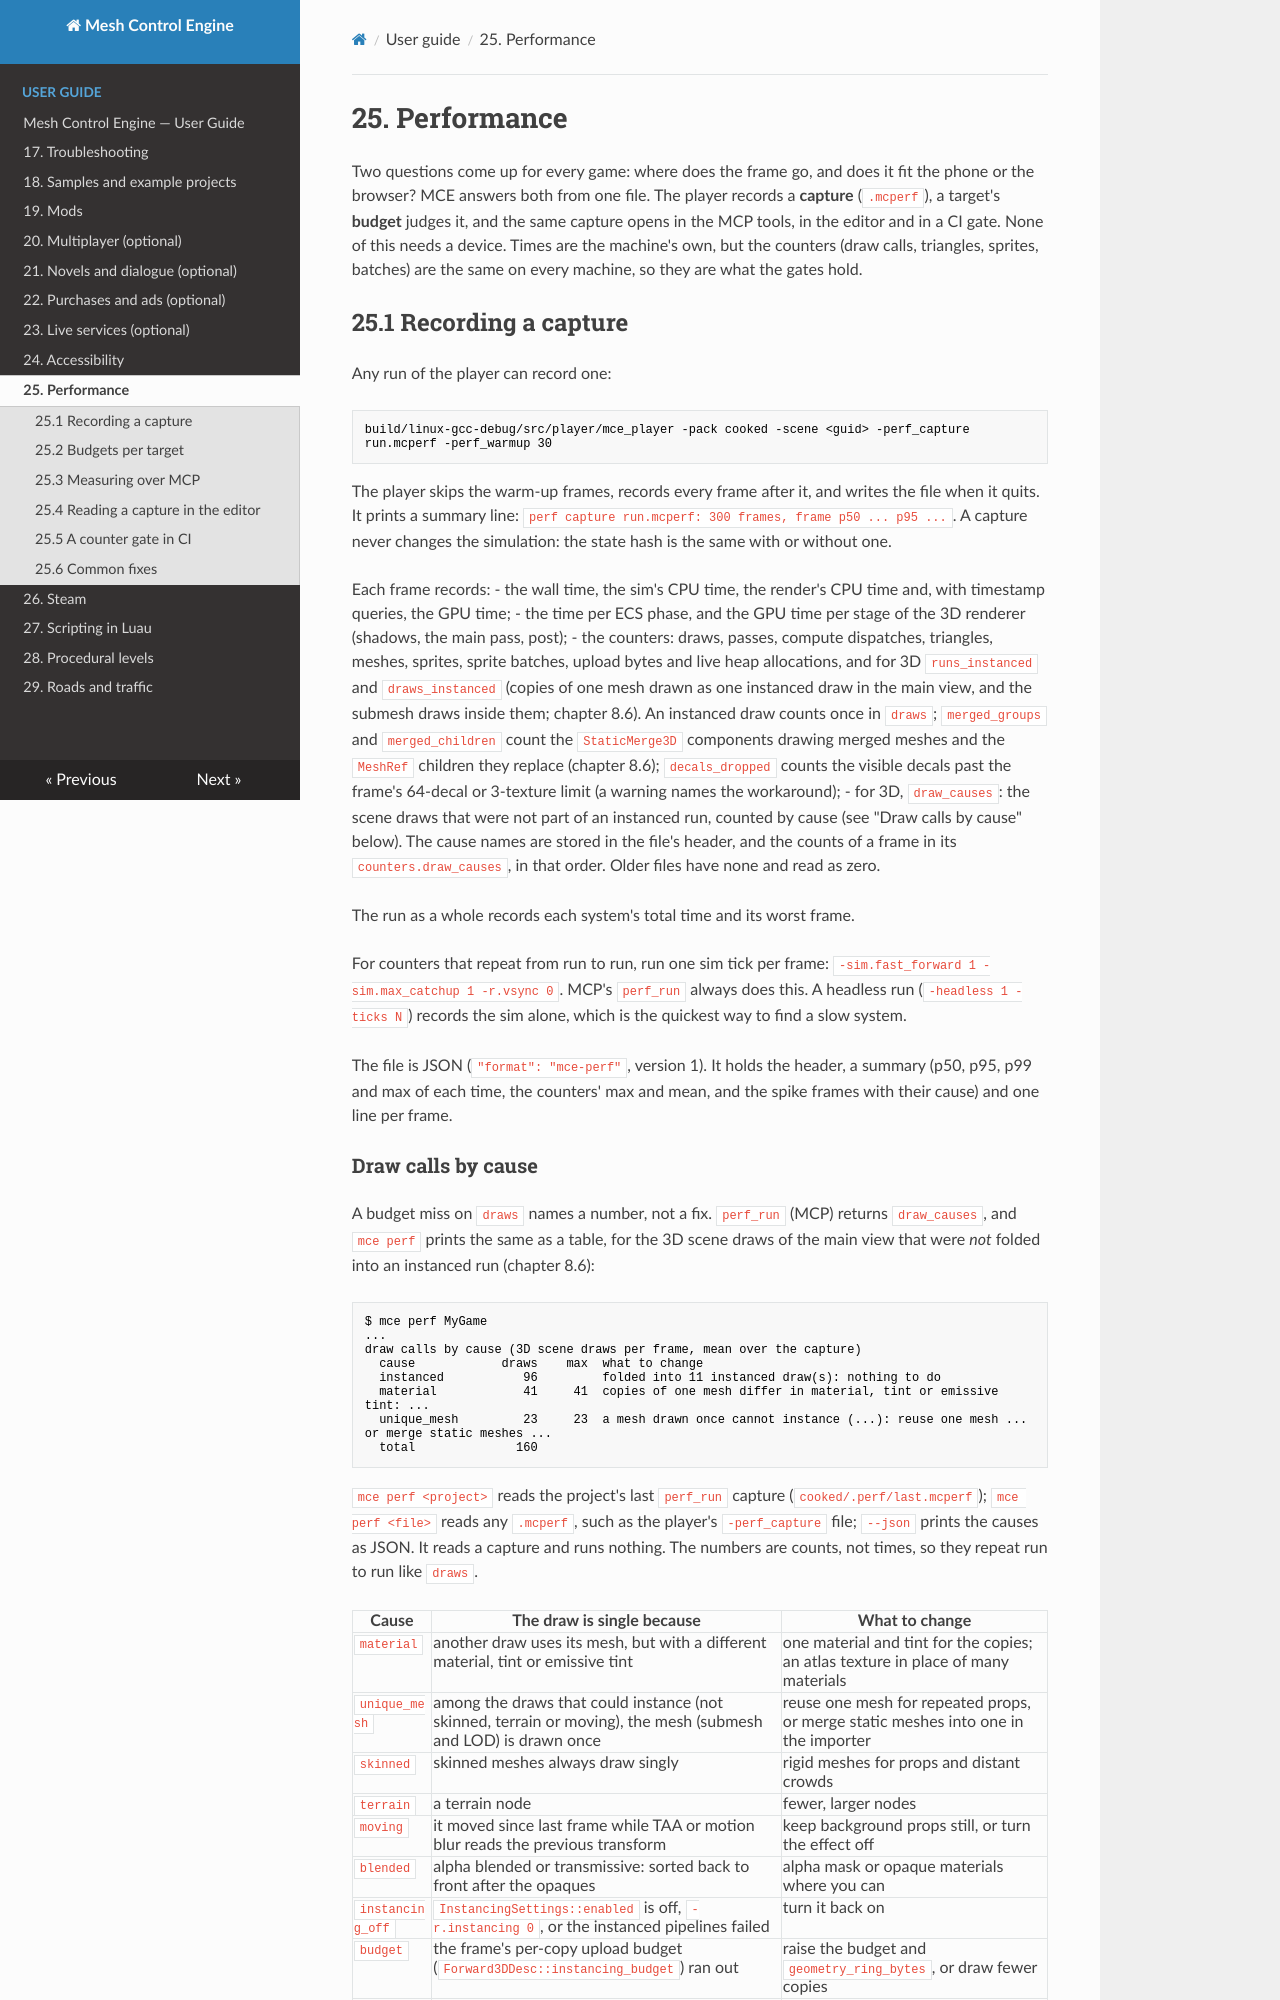

repository: sberkan09/mesh_control_engine · page: user-guide/25-performance/index.html · generator: mkdocs

# 25. Performance

Two questions come up for every game: where does the frame go, and does it fit the phone or the
browser? MCE answers both from one file. The player records a **capture** (`.mcperf`), a target's
**budget** judges it, and the same capture opens in the MCP tools, in the editor and in a CI gate.
None of this needs a device. Times are the machine's own, but the counters (draw calls, triangles,
sprites, batches) are the same on every machine, so they are what the gates hold.

## 25.1 Recording a capture

Any run of the player can record one:

```
build/linux-gcc-debug/src/player/mce_player -pack cooked -scene <guid> -perf_capture run.mcperf -perf_warmup 30
```

The player skips the warm-up frames, records every frame after it, and writes the file when it
quits. It prints a summary line: `perf capture run.mcperf: 300 frames, frame p50 ... p95 ...`. A
capture never changes the simulation: the state hash is the same with or without one.

Each frame records:
- the wall time, the sim's CPU time, the render's CPU time and, with timestamp queries, the GPU time;
- the time per ECS phase, and the GPU time per stage of the 3D renderer (shadows, the main pass, post);
- the counters: draws, passes, compute dispatches, triangles, meshes, sprites, sprite batches,
  upload bytes and live heap allocations, and for 3D `runs_instanced` and `draws_instanced` (copies of one
  mesh drawn as one instanced draw in the main view, and the submesh draws inside them; chapter 8.6). An
  instanced draw counts once in `draws`; `merged_groups` and `merged_children` count the `StaticMerge3D` components drawing merged meshes and the `MeshRef` children they replace (chapter 8.6); `decals_dropped` counts the visible decals past the frame's 64-decal or 3-texture limit (a warning names the workaround);
- for 3D, `draw_causes`: the scene draws that were not part of an instanced run, counted by cause (see
  "Draw calls by cause" below). The cause names are stored in the file's header, and the counts of a frame in its
  `counters.draw_causes`, in that order. Older files have none and read as zero.

The run as a whole records each system's total time and its worst frame.

For counters that repeat from run to run, run one sim tick per frame:
`-sim.fast_forward 1 -sim.max_catchup 1 -r.vsync 0`. MCP's `perf_run` always does this. A headless
run (`-headless 1 -ticks N`) records the sim alone, which is the quickest way to find a slow system.

The file is JSON (`"format": "mce-perf"`, version 1). It holds the header, a summary (p50, p95, p99
and max of each time, the counters' max and mean, and the spike frames with their cause) and one
line per frame.
